Run: headless pygame with SDL's dummy video driver; simulated clock (each Clock.tick advances the game by its frame time, no real sleeping); random seed 0; keys injected as events and as key.get_pressed() state; mouse plan: one left click at the window centre at the start of phase 2, then a move to the lower-right quarter at the start of phase 3.
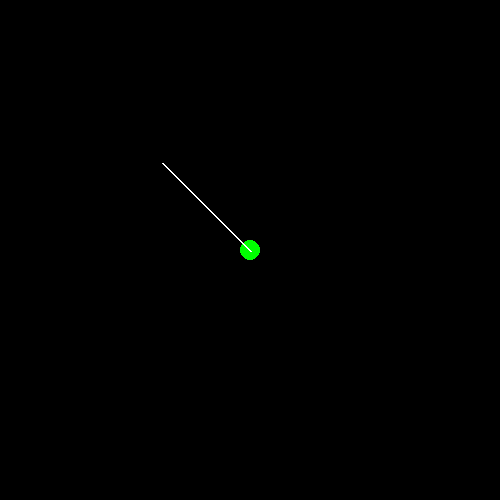
Frame 1 of 4 · flips 1–60 · no input
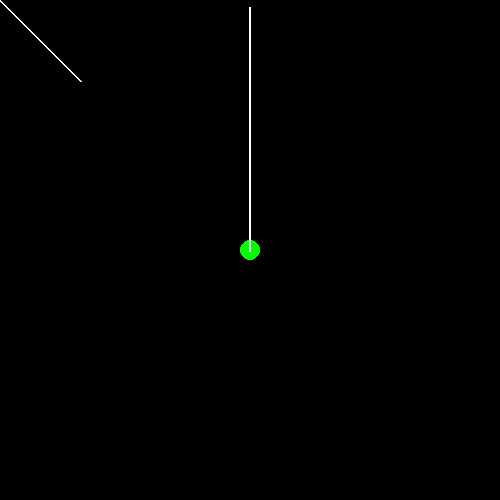
Frame 2 of 4 · flips 61–180 · clicked the window centre · tapped SPACE, RETURN · held RIGHT (→), D
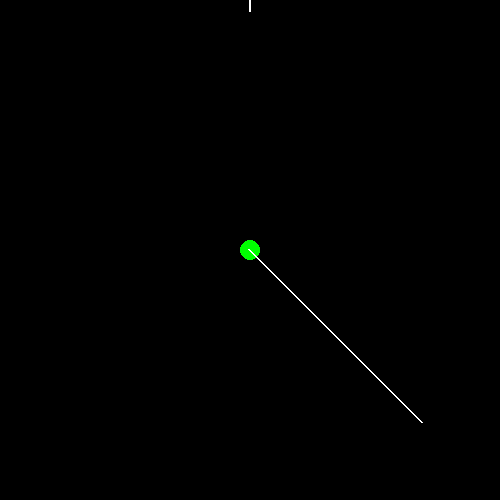
Frame 3 of 4 · flips 181–300 · moved the mouse to the lower-right quarter · held DOWN (↓), S
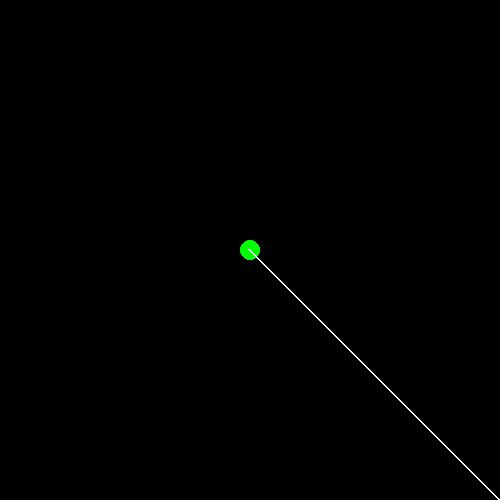
Frame 4 of 4 · flips 301–420 · held LEFT (←), A, UP (↑), W

The pygame program that drew these frames:

import pygame
import math

pygame.init()
window = pygame.display.set_mode((500, 500))
clock = pygame.time.Clock()

print('\a')

class Bullet:
    def __init__(self, x, y):
        self.pos = (x, y)
        mx, my = pygame.mouse.get_pos()
        self.dir = (mx - x, my - y)
        length = math.hypot(*self.dir)
        if length == 0.0:
            self.dir = (0, -1)
        else:
            self.dir = (self.dir[0]/length, self.dir[1]/length)
        angle = math.degrees(math.atan2(-self.dir[1], self.dir[0]))

        self.bullet = pygame.Surface((7, 2)).convert_alpha()
        self.bullet.fill((255, 255, 255))
        self.bullet = pygame.transform.rotate(self.bullet, angle)
        self.speed = 2

    def update(self):
        self.pos = (self.pos[0]+self.dir[0]*self.speed,
                    self.pos[1]+self.dir[1]*self.speed)

    def draw(self, surf):
        bullet_rect = self.bullet.get_rect(center = self.pos)
        surf.blit(self.bullet, bullet_rect)

bullets = []
pos = (250, 250)
run = True
while run:
    clock.tick(60)
    for event in pygame.event.get():
        if event.type == pygame.QUIT:
            run = False
        # if event.type == pygame.MOUSEBUTTONDOWN:
    bullets.append(Bullet(*pos))

    for bullet in bullets[:]:
        bullet.update()
        if not window.get_rect().collidepoint(bullet.pos):
            bullets.remove(bullet)

    window.fill(0)
    pygame.draw.circle(window, (0, 255, 0), pos, 10)
    for bullet in bullets:
        bullet.draw(window)
    pygame.display.flip()
